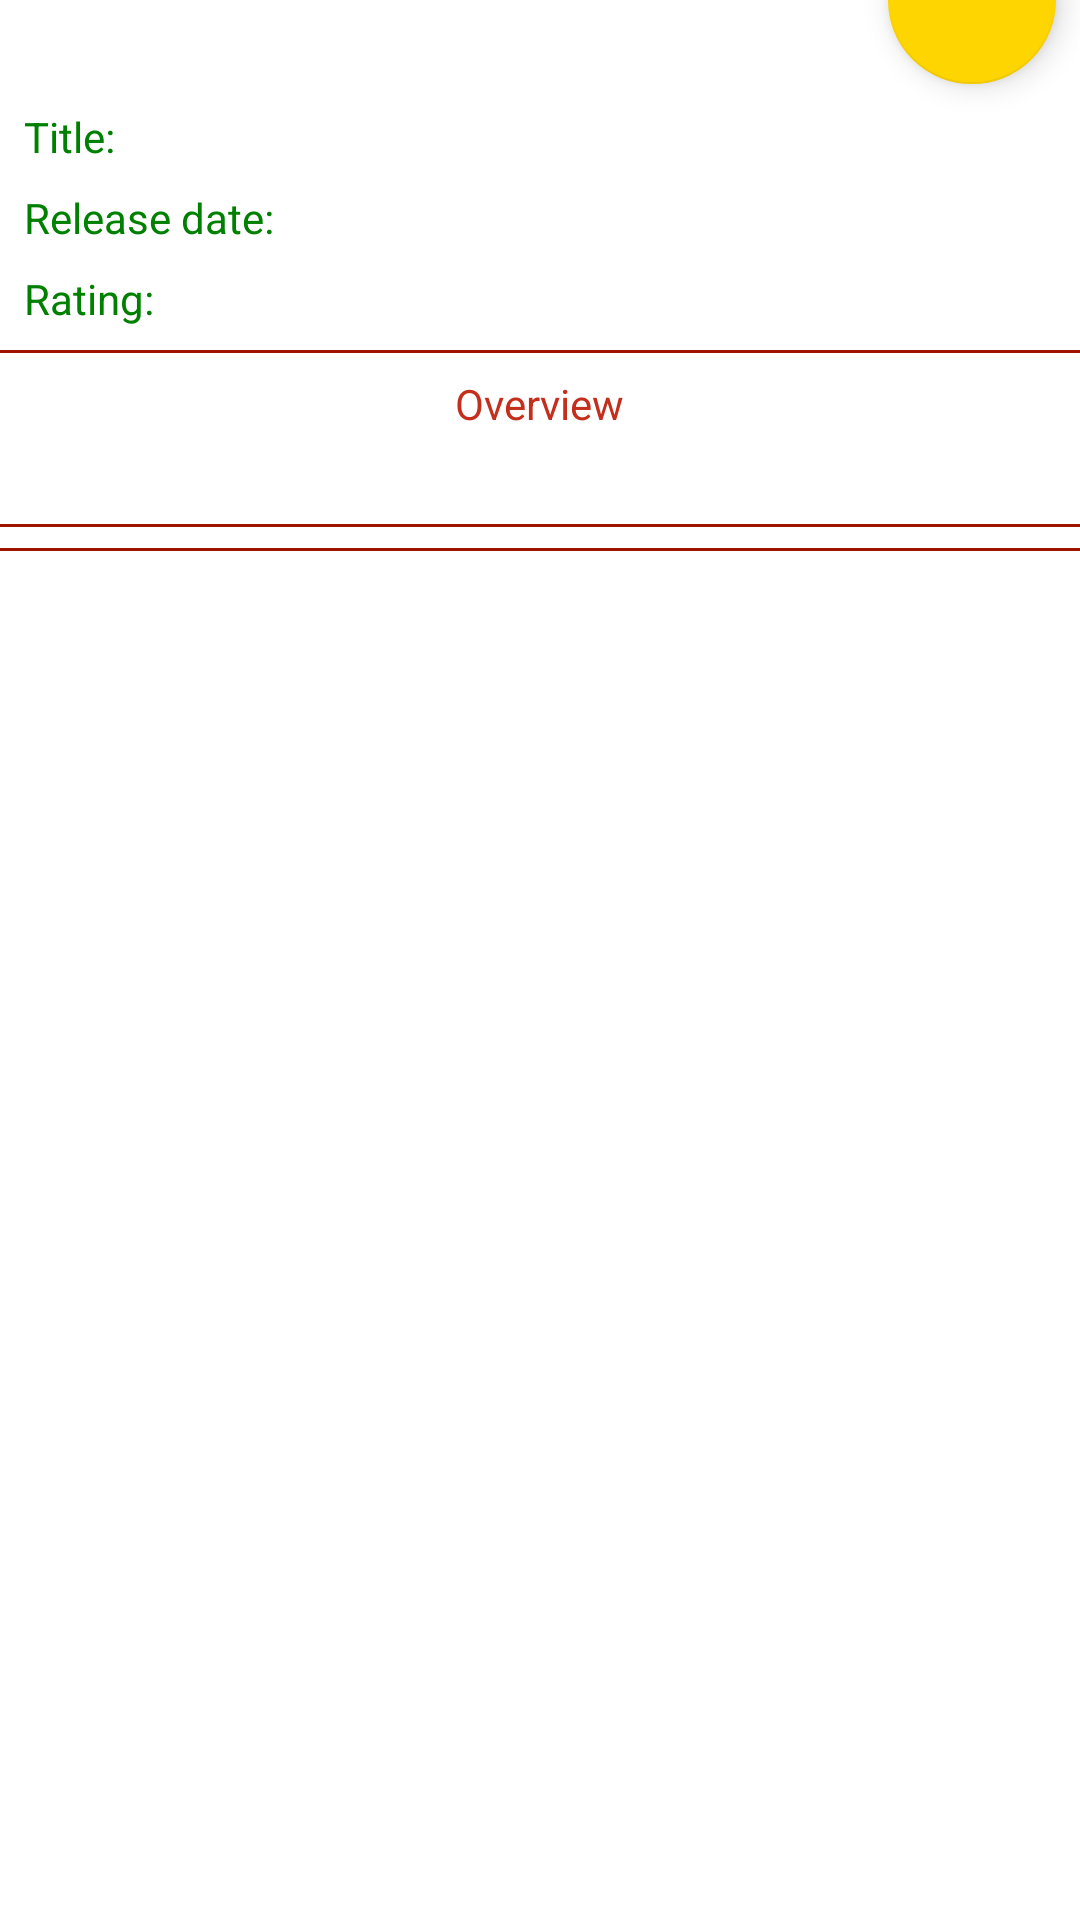

The Android layout XML behind this screen, and the referenced resources:
<!-- AndroidManifest.xml: application theme Theme.MoviesInfo -->
<!-- res/layout/activity_movie_details.xml -->
<?xml version="1.0" encoding="utf-8"?>
<ScrollView xmlns:android="http://schemas.android.com/apk/res/android"
    xmlns:app="http://schemas.android.com/apk/res-auto"
    xmlns:tools="http://schemas.android.com/tools"
    android:layout_width="match_parent"
    android:layout_height="match_parent">

    <androidx.constraintlayout.widget.ConstraintLayout
        android:layout_width="match_parent"
        android:layout_height="wrap_content">

        <ImageView
            android:id="@+id/imageViewBigPoster"
            android:layout_width="wrap_content"
            android:layout_height="wrap_content"
            android:adjustViewBounds="true"
            app:layout_constraintEnd_toEndOf="parent"
            app:layout_constraintStart_toStartOf="parent"
            app:layout_constraintTop_toTopOf="parent"
            android:contentDescription="@string/big_poster_description" />

        <com.google.android.material.floatingactionbutton.FloatingActionButton
            android:id="@+id/floatingActionButtonFavorites"
            android:layout_width="wrap_content"
            android:layout_height="wrap_content"
            android:layout_marginEnd="8dp"
            android:clickable="true"
            android:contentDescription="@string/button_favorites_description"
            app:backgroundTint="@color/yellow"
            app:layout_constraintBottom_toBottomOf="@+id/imageViewBigPoster"
            app:layout_constraintEnd_toEndOf="parent"
            app:layout_constraintTop_toBottomOf="@+id/imageViewBigPoster"
            app:srcCompat="@drawable/add_to_favorite" />

        <include
            android:id="@+id/movieInfo"
            layout="@layout/movie_info"
            android:layout_width="match_parent"
            android:layout_height="wrap_content"
            app:layout_constraintEnd_toEndOf="parent"
            app:layout_constraintStart_toStartOf="parent"
            app:layout_constraintTop_toBottomOf="@+id/floatingActionButtonFavorites" />
    </androidx.constraintlayout.widget.ConstraintLayout>
</ScrollView>
<!-- res/layout/movie_info.xml (included above) -->
<?xml version="1.0" encoding="utf-8"?>
<androidx.constraintlayout.widget.ConstraintLayout xmlns:android="http://schemas.android.com/apk/res/android"
    xmlns:app="http://schemas.android.com/apk/res-auto"
    android:layout_width="match_parent"
    android:layout_height="match_parent">

    <androidx.constraintlayout.widget.Guideline
        android:id="@+id/guidelineCenter"
        android:layout_width="wrap_content"
        android:layout_height="wrap_content"
        android:orientation="vertical"
        app:layout_constraintGuide_percent="0.5" />

    <TextView
        android:id="@+id/textViewTitleLabel"
        style="@style/LabelsStyle"
        android:text="@string/title_label"
        app:layout_constraintStart_toStartOf="parent"
        app:layout_constraintTop_toTopOf="parent" />

    <TextView
        android:id="@+id/textViewTitle"
        style="@style/InformationStyle"
        app:layout_constraintEnd_toEndOf="parent"
        app:layout_constraintStart_toStartOf="@+id/guidelineCenter"
        app:layout_constraintTop_toTopOf="parent" />

    <TextView
        android:id="@+id/textViewReleaseLabel"
        style="@style/LabelsStyle"
        android:text="@string/release_date_label"
        app:layout_constraintStart_toStartOf="parent"
        app:layout_constraintTop_toBottomOf="@+id/textViewTitle" />

    <TextView
        android:id="@+id/textViewReleaseDate"
        style="@style/InformationStyle"
        app:layout_constraintEnd_toEndOf="parent"
        app:layout_constraintStart_toStartOf="@+id/guidelineCenter"
        app:layout_constraintTop_toBottomOf="@+id/textViewTitle" />

    <TextView
        android:id="@+id/textViewRatingLabel"
        style="@style/LabelsStyle"
        android:text="@string/rating_label"
        app:layout_constraintStart_toStartOf="parent"
        app:layout_constraintTop_toBottomOf="@+id/textViewReleaseDate" />

    <TextView
        android:id="@+id/textViewRating"
        style="@style/InformationStyle"
        app:layout_constraintEnd_toEndOf="parent"
        app:layout_constraintStart_toStartOf="@+id/guidelineCenter"
        app:layout_constraintTop_toBottomOf="@+id/textViewReleaseDate" />

    <View
        android:id="@+id/view1"
        style="@style/ViewsStyle"
        app:layout_constraintBottom_toTopOf="@+id/textViewOverviewLabel"
        app:layout_constraintEnd_toEndOf="parent"
        app:layout_constraintStart_toStartOf="parent"
        app:layout_constraintTop_toBottomOf="@+id/textViewRating" />


    <TextView
        android:id="@+id/textViewOverviewLabel"
        android:layout_width="wrap_content"
        android:layout_height="wrap_content"
        android:layout_marginTop="16dp"
        android:text="@string/overview_label"
        android:textColor="@color/light_red"
        app:layout_constraintEnd_toEndOf="parent"
        app:layout_constraintStart_toStartOf="parent"
        app:layout_constraintTop_toBottomOf="@+id/textViewRating" />

    <TextView
        android:id="@+id/textViewOverview"
        style="@style/InformationStyle"
        app:layout_constraintEnd_toEndOf="parent"
        app:layout_constraintStart_toStartOf="parent"
        app:layout_constraintTop_toBottomOf="@+id/textViewOverviewLabel" />

    <View
        android:id="@+id/view2"
        style="@style/ViewsStyle"
        app:layout_constraintBottom_toTopOf="@id/recyclerViewVideos"
        app:layout_constraintEnd_toEndOf="parent"
        app:layout_constraintStart_toStartOf="parent"
        app:layout_constraintTop_toBottomOf="@id/textViewOverview" />

    <androidx.recyclerview.widget.RecyclerView
        android:id="@+id/recyclerViewVideos"
        style="@style/RecyclerViewVideosAndReviewsStyle"
        app:layout_constraintEnd_toEndOf="parent"
        app:layout_constraintStart_toStartOf="parent"
        app:layout_constraintTop_toBottomOf="@+id/textViewOverview" />

    <View
        android:id="@+id/view3"
        style="@style/ViewsStyle"
        app:layout_constraintBottom_toTopOf="@id/recyclerViewReviews"
        app:layout_constraintEnd_toEndOf="parent"
        app:layout_constraintStart_toStartOf="parent"
        app:layout_constraintTop_toBottomOf="@+id/recyclerViewVideos" />

    <androidx.recyclerview.widget.RecyclerView
        android:id="@+id/recyclerViewReviews"
        style="@style/RecyclerViewVideosAndReviewsStyle"
        app:layout_constraintEnd_toEndOf="parent"
        app:layout_constraintStart_toStartOf="parent"
        app:layout_constraintTop_toBottomOf="@+id/recyclerViewVideos" />
</androidx.constraintlayout.widget.ConstraintLayout>
<!-- resources referenced by this layout -->
<resources>
  <color name="light_red">#C32F1C</color>
  <color name="yellow">#FFD500</color>
  <string name="big_poster_description">Big poster</string>
  <string name="button_favorites_description">Button that add and removes movies from favorites</string>
  <string name="overview_label">Overview</string>
  <string name="rating_label">Rating:</string>
  <string name="release_date_label">Release date:</string>
  <string name="title_label">Title:</string>
  <style name="InformationStyle" parent="Theme.MaterialComponents.DayNight.DarkActionBar">
          <item name="android:layout_width">0dp</item>
          <item name="android:layout_height">wrap_content</item>
          <item name="android:layout_marginStart">8dp</item>
          <item name="android:layout_marginTop">8dp</item>
          <item name="android:layout_marginEnd">8dp</item>
      </style>
  <style name="LabelsStyle" parent="Theme.MaterialComponents.DayNight.DarkActionBar">
          <item name="android:layout_width">wrap_content</item>
          <item name="android:textColor">@color/green</item>
          <item name="android:layout_height">wrap_content</item>
          <item name="android:layout_marginStart">8dp</item>
          <item name="android:layout_marginTop">8dp</item>
      </style>
  <style name="RecyclerViewVideosAndReviewsStyle" parent="Theme.MaterialComponents.DayNight.DarkActionBar">
          <item name="android:layout_width">match_parent</item>
          <item name="android:layout_height">wrap_content</item>
          <item name="android:layout_marginTop">8dp</item>
          <item name="android:nestedScrollingEnabled">false</item>
      </style>
  <style name="ViewsStyle">
          <item name="android:layout_width">0dp</item>
          <item name="android:layout_height">1dp</item>
          <item name="android:background">@color/red</item>
      </style>
  <style name="Theme.MoviesInfo" parent="Theme.MaterialComponents.DayNight.DarkActionBar">
          
          <item name="colorPrimary">@color/black</item>
          <item name="colorPrimaryVariant">@color/gray</item>
          <item name="colorOnPrimary">@color/red</item>
          
          <item name="colorSecondary">@color/red</item>
          <item name="colorSecondaryVariant">@color/white</item>
          <item name="colorOnSecondary">@color/white</item>
          
          <item name="android:statusBarColor" tools:targetApi="l">?attr/colorSecondary</item>
          
      </style>
  <color name="green">#008000</color>
  <color name="red">#9F1200</color>
  <color name="black">#0E0E0E</color>
  <color name="gray">#5F5F5F</color>
  <color name="white">#FFFFFFFF</color>
</resources>
